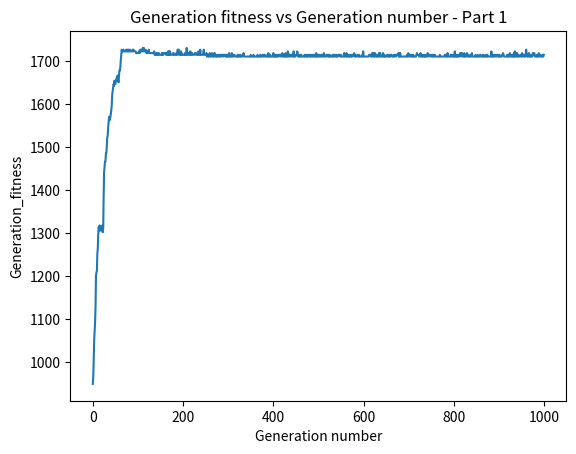

The script that saved this image:
import random
import matplotlib.pyplot as plt

# Function to create the
# random binary string
def rand_key(p):
    # Variable to store the
    # string
    keylist = []
    # Loop to find the string
    # of desired length

    for i in range(p):
        key1 = ""
        for _ in range(30):
            # randint function to generate
            # 0, 1 randomly and converting
            # the result into str
            temp = str(random.randint(0, 1))

            # Concatenation the random 0, 1
            # to the final result
            key1 += temp
        keylist.append(key1)

    return keylist


population = rand_key(30)
print(population)

def fitness_function(population):
    total = 0
    for part in population:
        if '1' in part:
            total += part.count('1')
        else:
            total = 2 * len(part)
    return total


def select_top_candidates(population, fitness_function, x):
    population_fitness = [(individual, fitness_function(individual)) for individual in population]
    population_fitness.sort(key=lambda x: x[1], reverse=True)
    return [individual for (individual, fitness) in population_fitness[:x]]


scores = []

for _ in range(1000):

    for j in range(0, len(population), 2):

        child_string = list(population[j])
        child_string2 = list(population[j + 1])

        # mutation
        index = random.randint(0, 29)

        child_string[index] = '0' if child_string[index] == '1' else '1'
        child_string2[index] = '0' if child_string2[index] == '1' else '1'

        # crossover
        crossover = random.randint(0, 29)
        child_string = child_string[:crossover] + child_string2[crossover:]
        child_string2 = child_string2[:crossover] + child_string[crossover:]

        population.append("".join(child_string))
        population.append("".join(child_string2))

    total = fitness_function(population)
    scores.append(total)
    population = select_top_candidates(population, fitness_function, 30)
    #print(population)


plt.xlabel("Generation number")
plt.ylabel("Generation_fitness")
plt.title("Generation fitness vs Generation number - Part 1")

plt.plot(list(range(1000)), scores)
plt.show()
